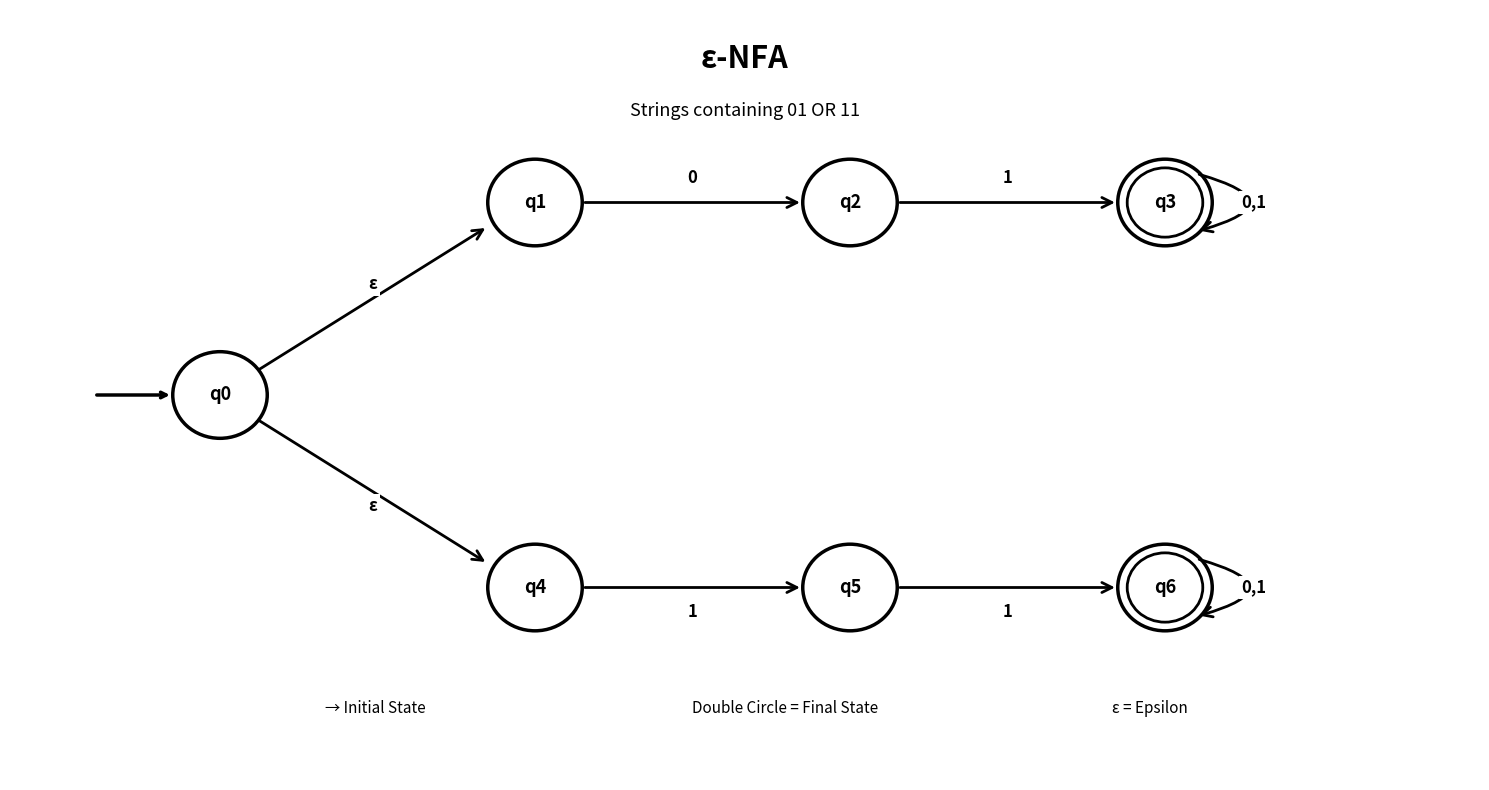

Generate this figure with matplotlib:
import matplotlib.pyplot as plt
from matplotlib.patches import Circle, FancyArrowPatch

# PROBLEM STATEMENT

problem = """
Construct an ε-NFA over {0,1} that accepts all strings
containing 01 OR 11 as a substring.
"""

# DRAW STATE

def draw_state(ax, x, y, name, final=False):

    circle = Circle(
        (x, y),
        0.45,
        fill=False,
        linewidth=2.5
    )

    ax.add_patch(circle)

    # Double circle for final state

    if final:

        inner = Circle(
            (x, y),
            0.36,
            fill=False,
            linewidth=2
        )

        ax.add_patch(inner)

    ax.text(
        x,
        y,
        name,
        ha="center",
        va="center",
        fontsize=13,
        fontweight="bold"
    )

# DRAW ARROW

def draw_arrow(
        ax,
        start,
        end,
        label,
        curve=0,
        label_offset=(0, 0)
):

    arrow = FancyArrowPatch(
        start,
        end,
        arrowstyle="->",
        mutation_scale=18,
        linewidth=2,
        connectionstyle=f"arc3,rad={curve}"
    )

    ax.add_patch(arrow)

    mid_x = (start[0] + end[0]) / 2
    mid_y = (start[1] + end[1]) / 2

    ax.text(
        mid_x + label_offset[0],
        mid_y + label_offset[1],
        label,
        fontsize=12,
        fontweight="bold",
        ha="center",
        va="center",
        bbox=dict(
            facecolor="white",
            edgecolor="none",
            pad=2
        )
    )

# DRAW SELF LOOP

def draw_self_loop(ax, x, y, label):

    arrow = FancyArrowPatch(
        (x + 0.30, y + 0.30),
        (x + 0.30, y - 0.30),
        arrowstyle="->",
        mutation_scale=18,
        linewidth=2,
        connectionstyle="arc3,rad=-1.8"
    )

    ax.add_patch(arrow)

    ax.text(
        x + 0.85,
        y,
        label,
        fontsize=12,
        fontweight="bold",
        ha="center",
        va="center",
        bbox=dict(
            facecolor="white",
            edgecolor="none",
            pad=2
        )
    )

# START ARROW

def draw_start_arrow(ax, x, y):

    ax.annotate(
        "",
        xy=(x - 0.45, y),
        xytext=(x - 1.2, y),
        arrowprops=dict(
            arrowstyle="->",
            linewidth=2.5
        )
    )

# CREATE ε-NFA DIAGRAM

def create_nfa_diagram():

    fig, ax = plt.subplots(figsize=(15, 8))

    ax.set_xlim(-2, 12)
    ax.set_ylim(-4, 4)

    ax.axis("off")

    # Title
    ax.text(
        5,
        3.4,
        "ε-NFA",
        fontsize=22,
        fontweight="bold",
        ha="center"
    )

    ax.text(
        5,
        2.9,
        "Strings containing 01 OR 11",
        fontsize=13,
        ha="center"
    )

    # STATE POSITIONS
    
    q0 = (0, 0)

    q1 = (3, 2)
    q2 = (6, 2)
    q3 = (9, 2)

    q4 = (3, -2)
    q5 = (6, -2)
    q6 = (9, -2)

    # DRAW STATES
    
    draw_state(ax, *q0, "q0")

    draw_state(ax, *q1, "q1")
    draw_state(ax, *q2, "q2")
    draw_state(ax, *q3, "q3", final=True)

    draw_state(ax, *q4, "q4")
    draw_state(ax, *q5, "q5")
    draw_state(ax, *q6, "q6", final=True)

    # INITIAL STATE
    

    draw_start_arrow(ax, *q0)

    # UPPER PATH: 01

    draw_arrow(
        ax,
        (0.35, 0.25),
        (2.55, 1.75),
        "ε",
        label_offset=(0, 0.15)
    )

    draw_arrow(
        ax,
        (3.45, 2),
        (5.55, 2),
        "0",
        label_offset=(0, 0.25)
    )

    draw_arrow(
        ax,
        (6.45, 2),
        (8.55, 2),
        "1",
        label_offset=(0, 0.25)
    )

    # LOWER PATH: 11

    draw_arrow(
        ax,
        (0.35, -0.25),
        (2.55, -1.75),
        "ε",
        label_offset=(0, -0.15)
    )

    draw_arrow(
        ax,
        (3.45, -2),
        (5.55, -2),
        "1",
        label_offset=(0, -0.25)
    )

    draw_arrow(
        ax,
        (6.45, -2),
        (8.55, -2),
        "1",
        label_offset=(0, -0.25)
    )

    
    # FINAL STATE LOOPS


    draw_self_loop(
        ax,
        *q3,
        "0,1"
    )

    draw_self_loop(
        ax,
        *q6,
        "0,1"
    )


    # LEGEND
    

    ax.text(
        1,
        -3.3,
        "→ Initial State",
        fontsize=11
    )

    ax.text(
        4.5,
        -3.3,
        "Double Circle = Final State",
        fontsize=11
    )

    ax.text(
        8.5,
        -3.3,
        "ε = Epsilon",
        fontsize=11
    )

    plt.tight_layout()

    # Save high-quality image
    plt.savefig(
        r"C:\Assignment ACD\NFA\nfa_diagram.png",
        dpi=300,
        bbox_inches="tight"
    )

    plt.show()

# MAIN


print("=" * 60)
print("          AUTOMATA THEORY ASSIGNMENT")
print("=" * 60)

print("\nProblem Statement:")
print(problem)

print("Generating ε-NFA diagram...")

create_nfa_diagram()

print("\nNFA diagram created successfully!")

print(
    r"Saved at: C:\Assignment ACD\NFA\nfa_diagram.png"
)
